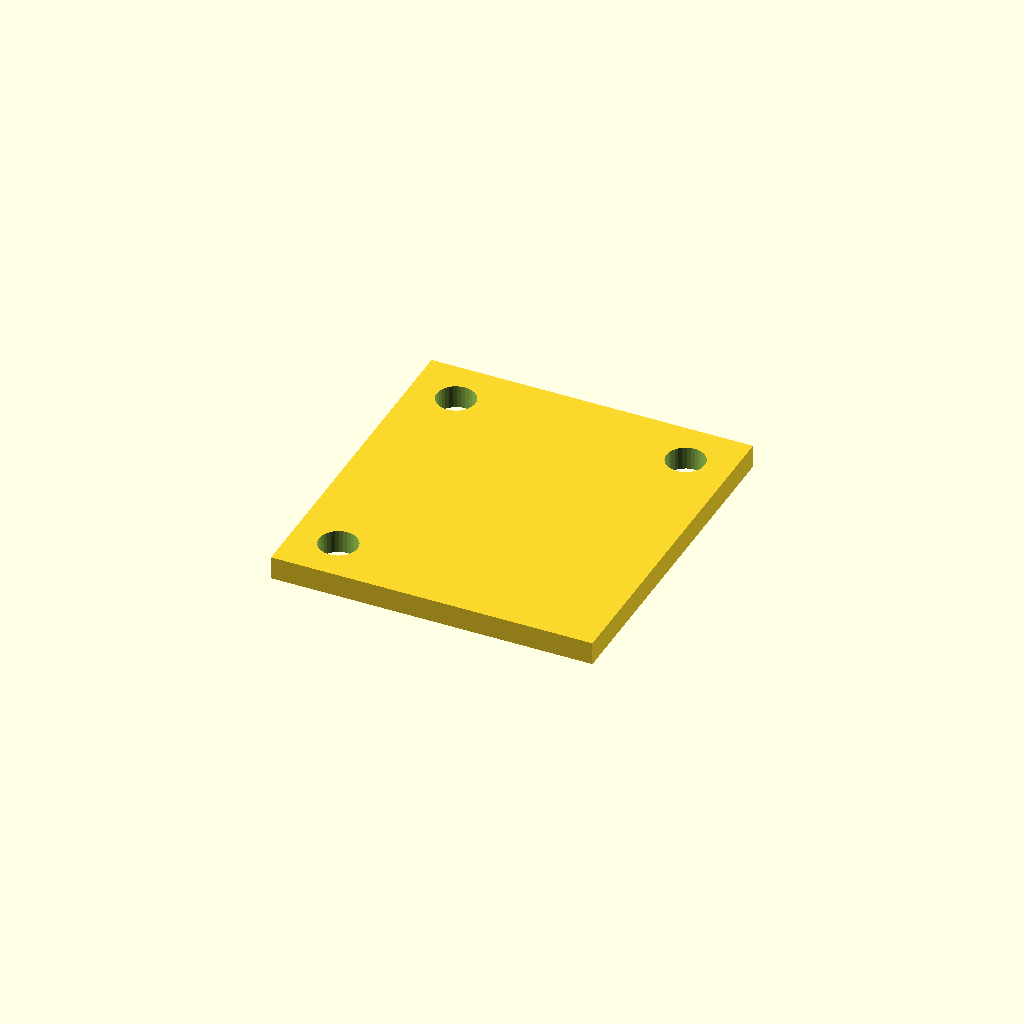
Cell 1 — every parameter at its default value.
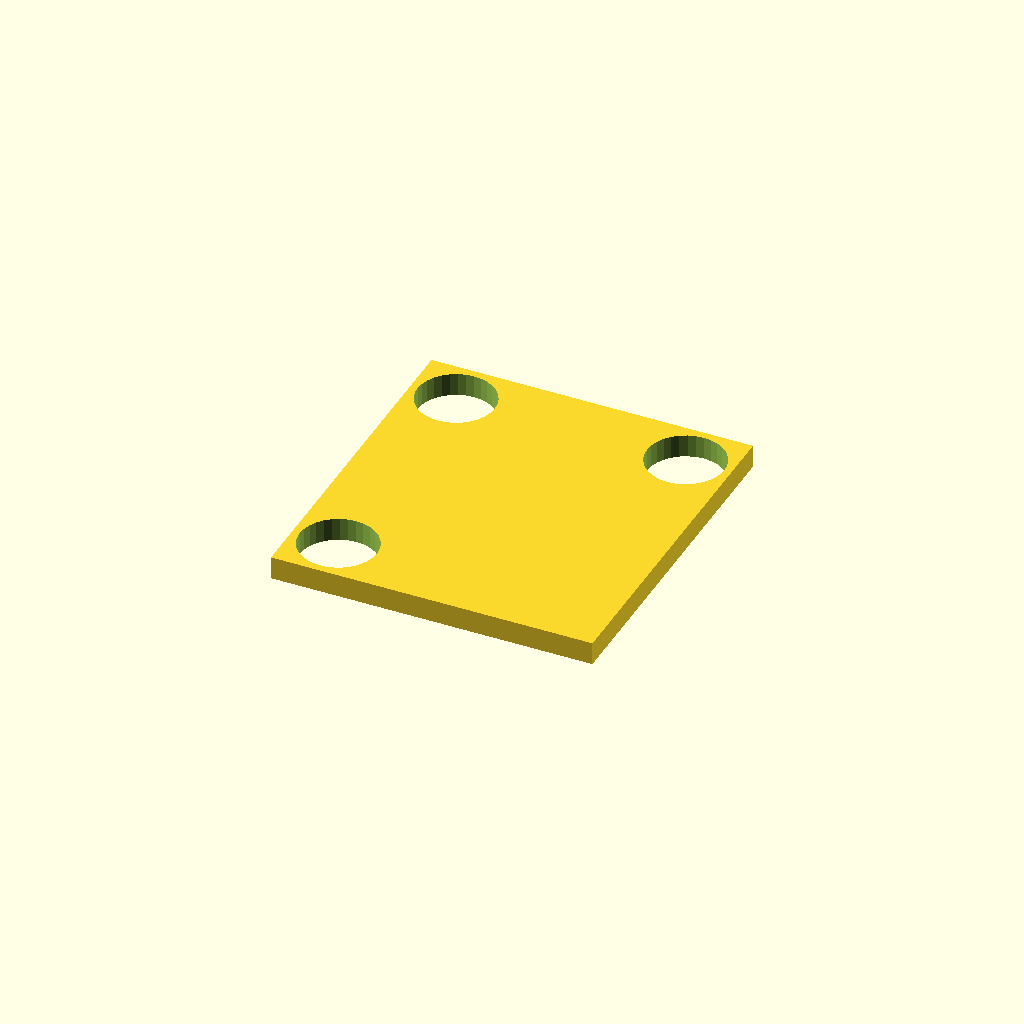
Cell 2: hole_d = 16.8 (everything else at default).
All cells are drawn from one camera (rotation 55°, 0°, 25°, orthographic, colour scheme Cornfield), so only the parameter changes between them.
Source of the model, optional_data/data/place1/cornerplates/part_0119.scad:
$fn = 32;

// ----------------------------------------------------------------------
// Corner plate 70 x 75 x 5
// 3 holes, centres taken from the edge offset
// ----------------------------------------------------------------------

// --- parameters (mm) ---
plate = [70, 75, 5];  // overall size (x, y, z)
seat_tol = 0.1;       // tolerance at the seating features
free_tol = 0.3;       // general tolerance on the free sizes
holes = 3;            // number of holes the drawing asks for
hole_d = 8.4;         // hole diameter
edge = 10;            // hole centre offset from the plate edge

// --- derived feature positions (mm) ---
corner_x = plate[0] / 2 - edge;  // = 25   corner hole X
corner_y = plate[1] / 2 - edge;  // = 27.5   corner hole Y
feature_centers = [
  [corner_x, corner_y],
  [-corner_x, corner_y],
  [-corner_x, -corner_y]
];   // hole centres the loop below drills

// plate outline, every hole drilled through with the same cutters
difference() {
  cube(plate, center = true);
  for (centre = feature_centers)
    translate([centre[0], centre[1], 0])
      cylinder(d = hole_d, h = plate[2] + 2, center = true);
}
Parameter table extracted from the source (name, type, default, range or options):
plate: vector, default [70, 75, 5]
seat_tol: number, default 0.1
free_tol: number, default 0.3
holes: number, default 3
hole_d: number, default 8.4
edge: number, default 10
